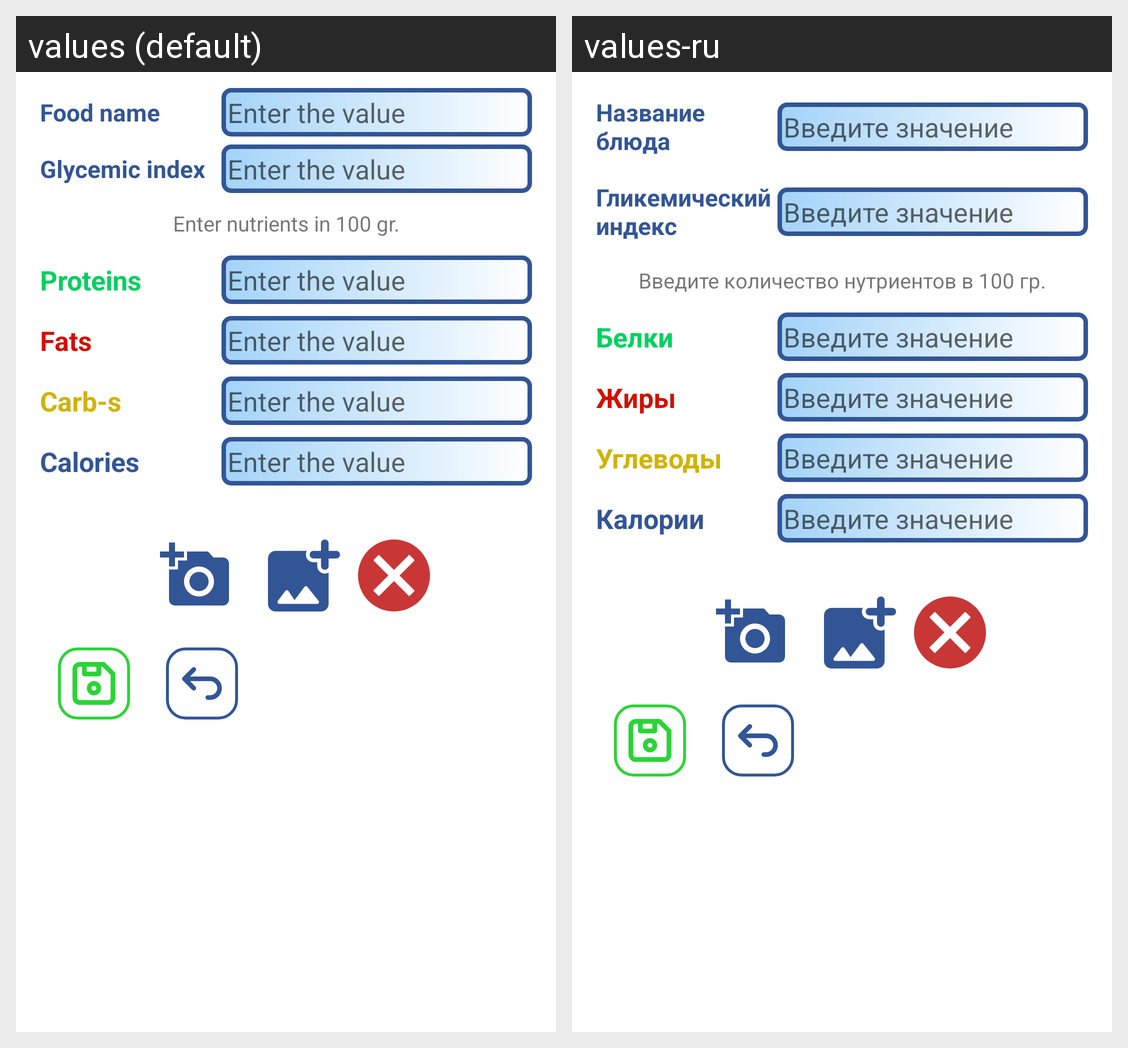

Translations of the strings shown on this Android screen, per locale in the grid:
Android screen res/layout/fragment_edit_food_item.xml rendered under 2 locales, left to right: values (default), values-ru. Device: Nexus 5 (rendered at 1080×1920; each locale shown at half size, 540×960, under a caption strip naming it); theme Theme.EasyCalories.
Strings drawn on this screen, with the default value and each locale's value (text and hints the layout hard-codes, and strings that could not be matched under every locale, appear in the picture but are not listed):

foodName
  values: Food name
  values-ru: Название блюда

enterValue
  values: Enter the value
  values-ru: Введите значение

glycemicIndex
  values: Glycemic index
  values-ru: Гликемический индекс

enterNutrientsFor100Gr
  values: Enter nutrients in 100 gr.
  values-ru: Введите количество нутриентов в 100 гр.

proteins
  values: Proteins
  values-ru: Белки

fats
  values: Fats
  values-ru: Жиры

carbohydrates
  values: Carb-s
  values-ru: Углеводы

calories
  values: Сalories
  values-ru: Калории
